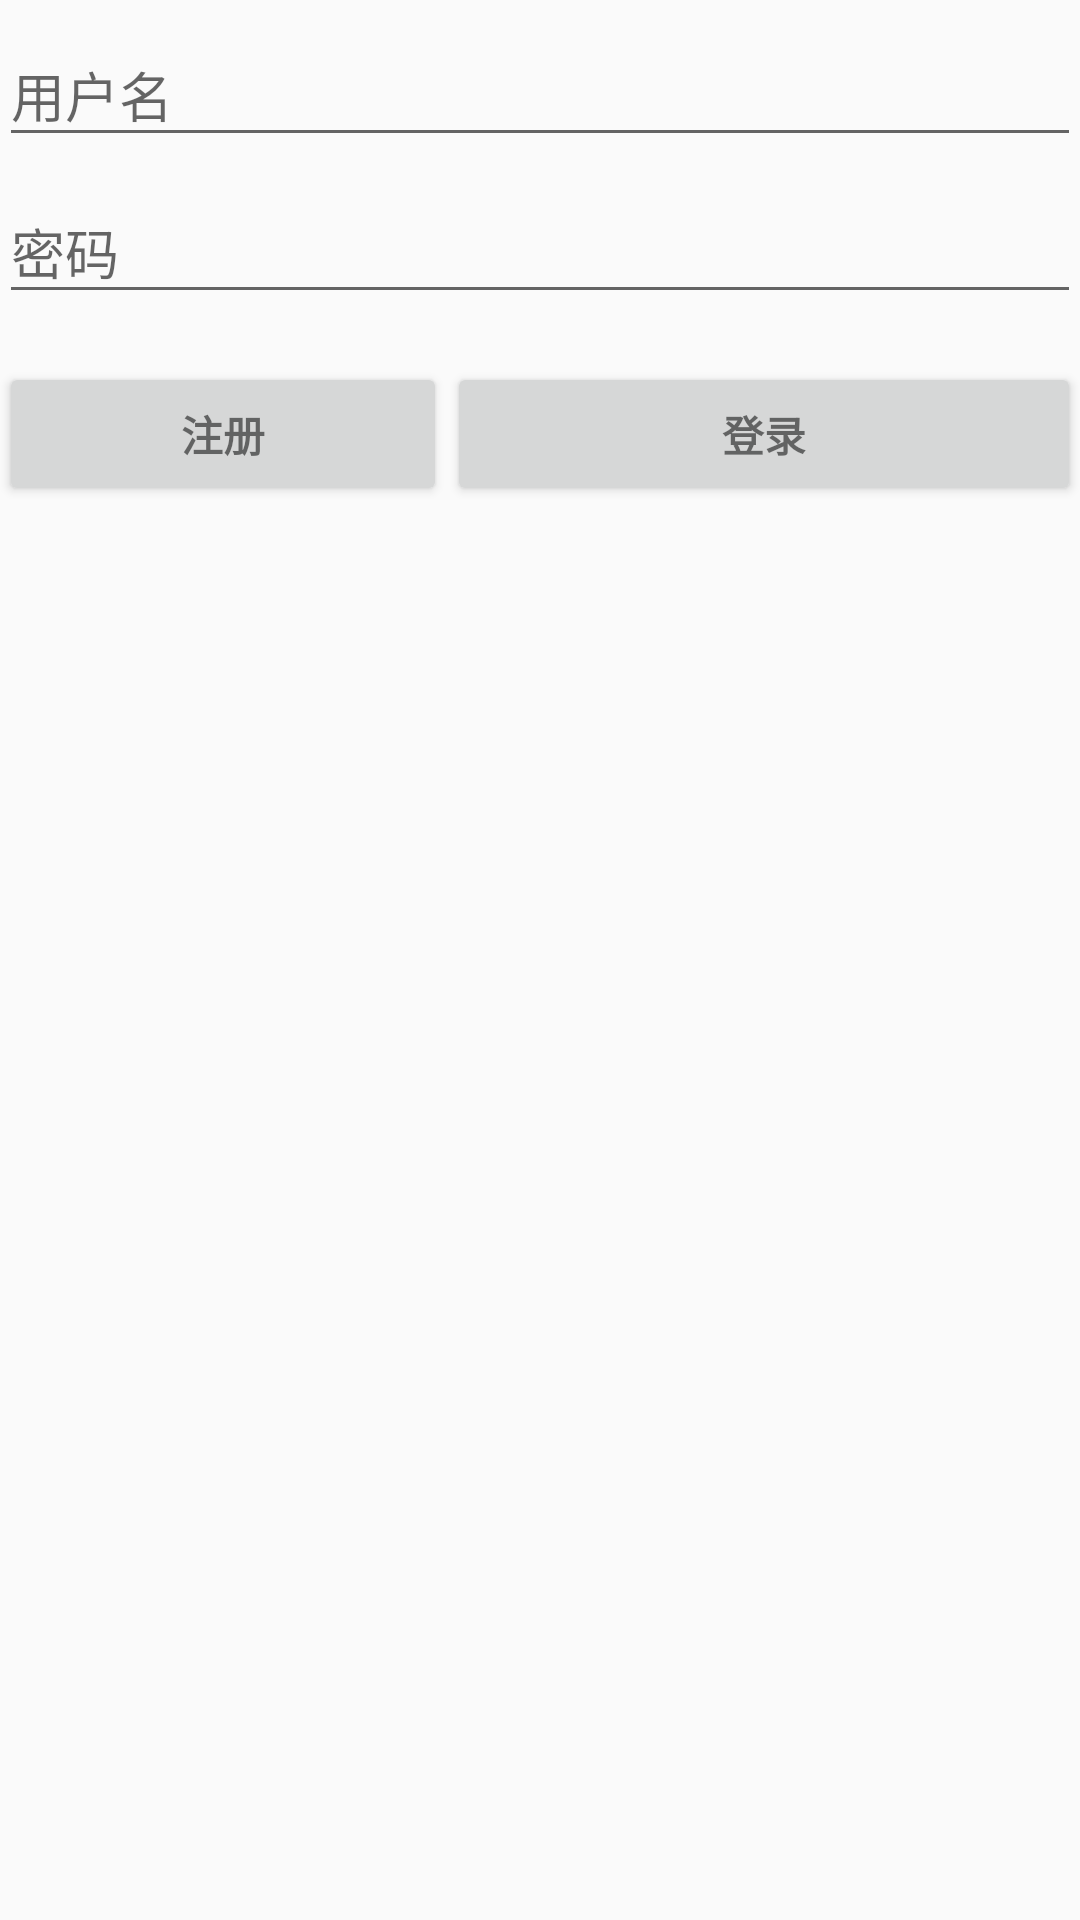

Produce the Android XML layout that renders to this screen, including the resource entries it uses.
<!-- AndroidManifest.xml: application theme AppTheme -->
<!-- res/layout/activity_login.xml -->
<LinearLayout xmlns:android="http://schemas.android.com/apk/res/android"
    xmlns:tools="http://schemas.android.com/tools"
    android:layout_width="match_parent"
    android:layout_height="match_parent"
    android:gravity="center_horizontal"
    android:orientation="vertical"
    android:paddingBottom="@dimen/activity_vertical_margin"
    android:paddingLeft="@dimen/activity_horizontal_margin"
    android:paddingRight="@dimen/activity_horizontal_margin"
    android:paddingTop="@dimen/activity_vertical_margin"
    tools:context="com.example.jc.personalaccount.LoginActivity">

    
    <ProgressBar
        android:id="@+id/login_progress"
        style="?android:attr/progressBarStyleLarge"
        android:layout_width="wrap_content"
        android:layout_height="wrap_content"
        android:layout_marginBottom="8dp"
        android:visibility="gone" />

    <ScrollView
        android:id="@+id/login_form_SV"
        android:layout_width="match_parent"
        android:layout_height="match_parent">

        <LinearLayout
            android:id="@+id/login_form_LL"
            android:layout_width="match_parent"
            android:layout_height="wrap_content"
            android:orientation="vertical">

            <android.support.design.widget.TextInputLayout
                android:layout_width="match_parent"
                android:layout_height="wrap_content">

                <AutoCompleteTextView
                    android:id="@+id/login_user"
                    android:layout_width="match_parent"
                    android:layout_height="wrap_content"
                    android:hint="@string/prompt_user"
                    android:inputType="text"
                    android:maxLines="1"
                    android:singleLine="true" />

            </android.support.design.widget.TextInputLayout>

            <android.support.design.widget.TextInputLayout
                android:layout_width="match_parent"
                android:layout_height="wrap_content">

                <EditText
                    android:id="@+id/login_password"
                    android:layout_width="match_parent"
                    android:layout_height="wrap_content"
                    android:hint="@string/prompt_password"
                    android:imeActionId="@+id/login"
                    android:imeActionLabel="@string/action_sign_in"
                    android:imeOptions="actionUnspecified"
                    android:inputType="textPassword"
                    android:maxLines="1"
                    android:singleLine="true" />

            </android.support.design.widget.TextInputLayout>

            <LinearLayout
                android:layout_width="match_parent"
                android:layout_height="wrap_content"
                android:gravity="center_horizontal">

                <Button
                    android:id="@+id/login_regist_button"
                    style="?android:textAppearanceSmall"
                    android:layout_width="wrap_content"
                    android:layout_height="wrap_content"
                    android:layout_marginTop="16dp"
                    android:layout_weight="1"
                    android:text="@string/action_regist_in"
                    android:textStyle="bold" />

                <Button
                    android:id="@+id/login_sign_in_button"
                    style="?android:textAppearanceSmall"
                    android:layout_width="wrap_content"
                    android:layout_height="wrap_content"
                    android:layout_marginTop="16dp"
                    android:layout_weight="2"
                    android:text="@string/action_sign_in"
                    android:textStyle="bold" />
            </LinearLayout>

        </LinearLayout>
    </ScrollView>
</LinearLayout>
<!-- resources referenced by this layout -->
<resources>
  <string name="action_regist_in">注册</string>
  <string name="action_sign_in">登录</string>
  <string name="prompt_password">密码</string>
  <string name="prompt_user">用户名</string>
  <style name="AppTheme" parent="Theme.AppCompat.Light.DarkActionBar">
          
          <item name="colorPrimary">@color/lightgray128</item>
          <item name="colorPrimaryDark">@color/skyblue</item>
          <item name="colorAccent">@color/colorAccent</item>
      </style>
  <color name="lightgray128">#808080</color>
  <color name="skyblue">#87ceeb</color>
  <color name="colorAccent">#FF4081</color>
</resources>
